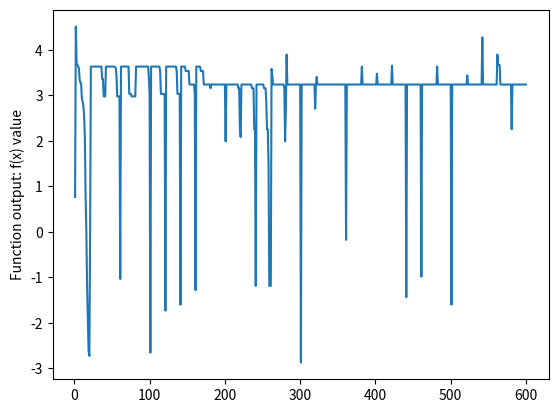

Generate this figure with matplotlib:
import numpy as np
import random
from math import e
from math import pi
import matplotlib.pyplot as plt


pop_quantity = 20
number_of_iterations = 30

def convert(list_bin):
    s = [str(i) for i in list_bin]
    binary = str("".join(s))
    return (binary)


def get_bin(x, n=0):
    return format(x, 'b').zfill(n)


class Specimen(object):

    def __init__(self):
            self.chromo = [random.randint(0, 1) for i in range(0, 11)]
            if self.chromo[0] == 0:
                self.sign = 0
            elif self.chromo[0] == 1:
                self.sign = 1
            self.chromo_list = self.chromo[1:11]
            self.convert = int(convert(self.chromo_list),2)
            self.float_value = round((self.convert/1000)+self.sign+0.5,3)
            self.prob = 0

    def __add__(self, b):
        score = Specimen()
        new = round(random.uniform(0.499,2.501),3)
        if new > score.estimate():
            score.chromo = self.chromo
        else:
            score.chromo = b.chromo
        return score

    @property
    def estimate(self):
        x = self.float_value
        estimate = round((e ** x * np.sin(10 * pi * x) + 1) / x, 3)
        return estimate

    @property
    def mutuj(self):
        index = random.randint(0, 10)
        self.chromo[index] = (self.chromo[index]+1)%2
        if self.chromo[0] == 0:
            self.sign = 0
        elif self.chromo[0] == 1:
            self.sign = 1
        index = random.randint(0, 10)
        self.chromo[index] = (self.chromo[index] + 1) % 2
        if self.chromo[0] == 0:
            self.sign = 0
        elif self.chromo[0] == 1:
            self.sign = 1
        self.chromo_list = self.chromo[1:11]
        self.convert = int(convert(self.chromo_list), 2)
        self.float_value = round((self.convert / 1000) + self.sign + 0.5, 3)
        return self

    def roulette(self,y):
        s = []
        for i in range(0, pop_quantity):
            z = round(((y.specimens[i].estimate)), 2)
            s.append(z)
        target_func = sum(s)
        z = round((target_func), 2)
        x = random.uniform(1, z)
        for i in range(0, pop_quantity):
            z = round(((y.specimens[i].estimate)), 2)
            x = x - z
            if x <= 0:
                self.chromo = y.specimens[i].chromo
                self.float_value = y.specimens[i].float_value
                return self
            else:
                pass

    def crossover(self):
        index = random.randint(0, 11)
        index1 = random.randint(0, pop_quantity-1)
        index2 = random.randint(0, pop_quantity-1)
        for i in range(1, pop_quantity):
            list1 = y.specimens[index1].chromo
            list2 = y.specimens[index2].chromo
            self.chromo = list1[0:index] + list2[index:11]
            if self.chromo[0] == 0:
                self.sign = 0
            elif self.chromo[0] == 1:
                self.sign = 1
            self.chromo_list = self.chromo[1:11]
            self.convert = int(convert(self.chromo_list), 2)
            self.float_value = round((self.convert / 1000) + self.sign + 0.5, 3)
            return self


class Population(object):

    def __init__(self):
        self.specimens = [Specimen() for i in range(0, pop_quantity)]

    def selekcja(self):
        self.specimens.sort(key=lambda Osobnik: Osobnik.estimate, reverse=True)
        print("ruletka:")
        for i in range(0,pop_quantity):
            self.specimens[i].roulette(y)
            print(i,self.specimens[i].chromo,self.specimens[i].float_value,self.specimens[i].estimate)
        print("dziedziczenie")
        for i in range(0,pop_quantity):
            self.specimens[i] = self.specimens[i].crossover()
            print(i,self.specimens[i].chromo, self.specimens[i].float_value, self.specimens[i].estimate)

        mutates = round(pop_quantity*0.1)
        print(mutates)
        for i in range(1,mutates):
            index = random.randint(0, pop_quantity-1)
            self.specimens[index] = self.specimens[index].mutuj
            print("mutanty:",self.specimens[i].chromo, self.specimens[i].float_value,self.specimens[i].estimate)
            i+=1
        self.specimens.sort(key=lambda Osobnik: Osobnik.estimate, reverse=True)
        print("Najlepszy osobnik w tej iteracji: ")
        print(self.specimens[0].chromo,self.specimens[0].float_value,self.specimens[0].estimate)
        print("-------------------------------------------------------")

y = Population()
score = []
all_scores = []
quantity = []
best_scores = []
p = 0
for i in range(0, number_of_iterations):
    print('iteracja nr: {}'.format(i + 1))
    for j in y.specimens:
        q = y.specimens[p-1].estimate
        x = y.specimens[p-1].float_value
        score.append(q)
        all_scores.append(q)
        y.specimens.sort(key=lambda Osobnik: Osobnik.estimate, reverse=True)
        print(p,y.specimens[p].chromo,y.specimens[p].float_value,y.specimens[p].estimate)
        p+=1
        if p == pop_quantity:
            print(f'Najlepszy wynik w generacji nr: ',{i + 1}," : ",{max(score)})
            best_scores.append(i)
            best_scores.append([max(score)])
            p = 0
            score = []
    y.selekcja()

r = 0
for i in all_scores:
    r=r+1
    quantity.append(r)
a = max(all_scores)
b = all_scores.index(max(all_scores))
c = round(b/pop_quantity)+1
print("Najlepszy wynik: ",a," W Osobniku nr: ",b,"Generacja nr: ",c)
plt.plot(quantity,all_scores)
plt.ylabel('Function output: f(x) value')
plt.show()
